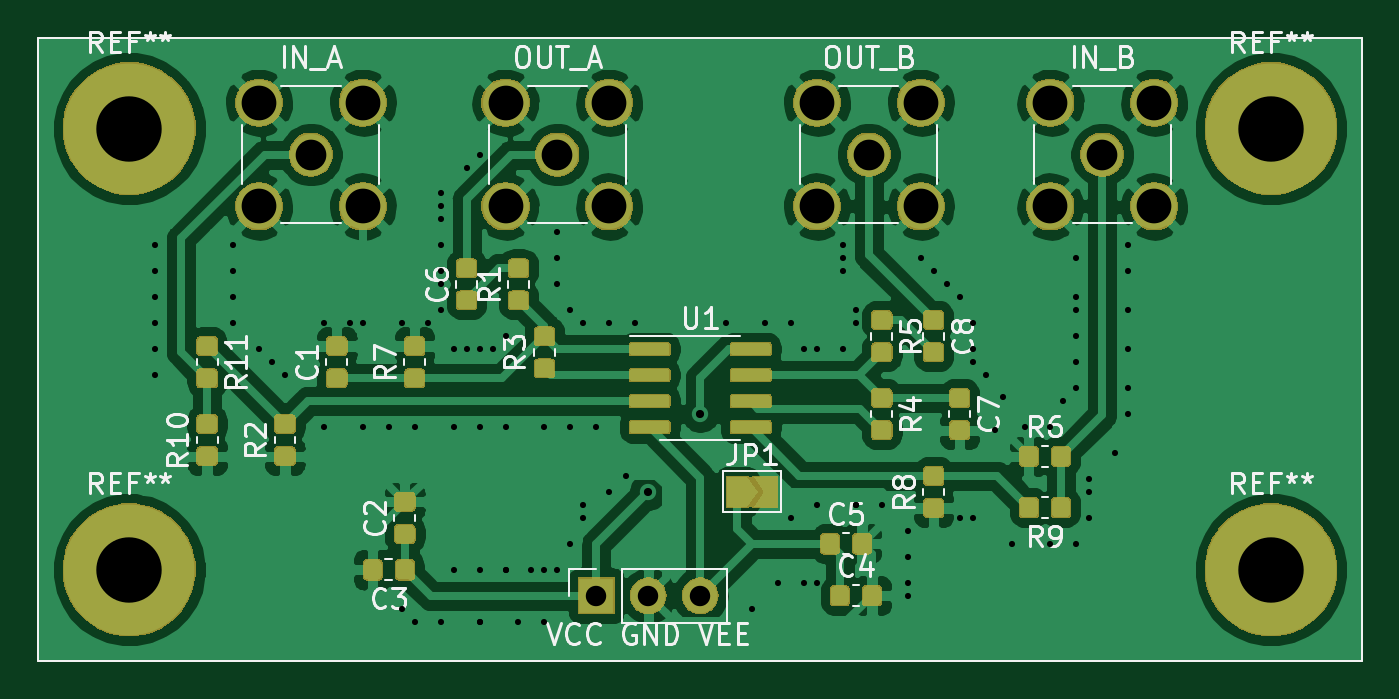
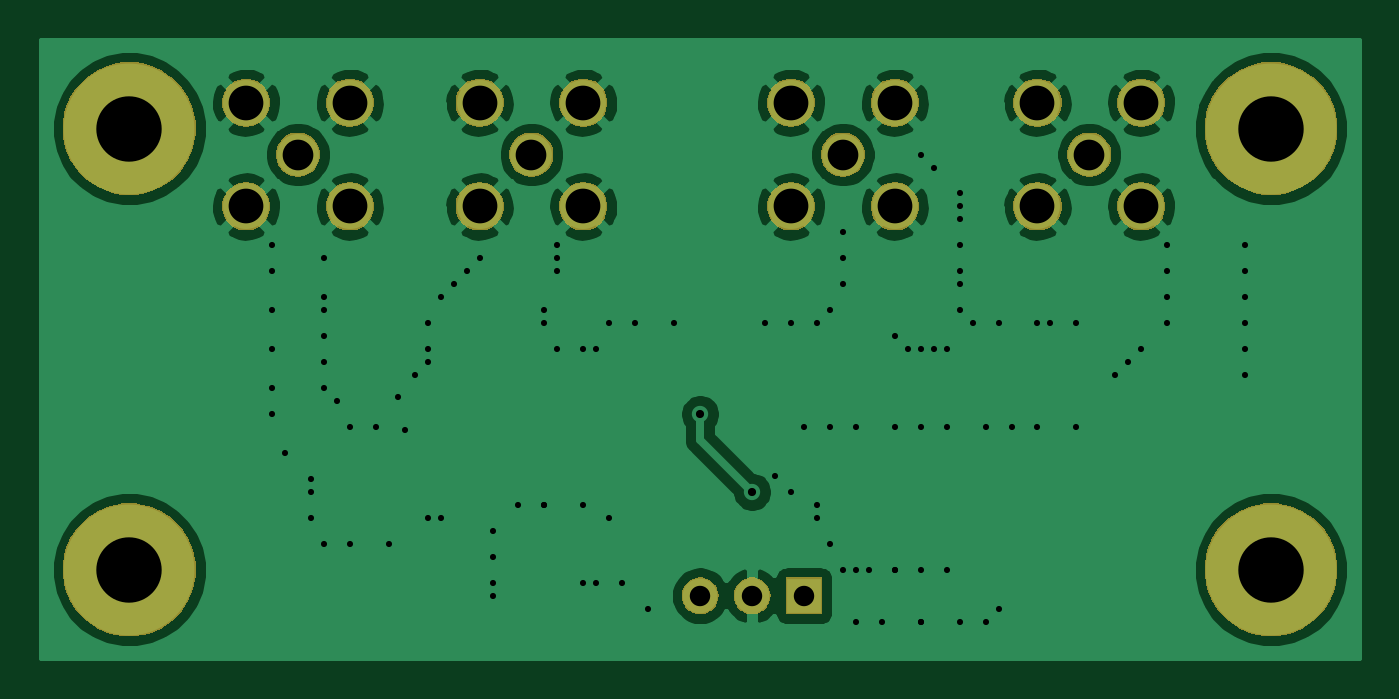
Circuit board: 9 layer files. Board 64.5 x 30.2 mm.
- bottom_copper: ADA4522-B_Cu.gbr (66667 bytes)
- bottom_mask: ADA4522-B_Mask.gbr (30073 bytes)
- bottom_silk: ADA4522-B_SilkS.gbr (490 bytes)
- outline: ADA4522-Edge_Cuts.gbr (456 bytes)
- top_copper: ADA4522-F_Cu.gbr (207488 bytes)
- top_mask: ADA4522-F_Mask.gbr (77328 bytes)
- top_silk: ADA4522-F_SilkS.gbr (28788 bytes)
- drill: ADA4522-NPTH.drl (269 bytes)
- drill: ADA4522-PTH.drl (2301 bytes)

=== bottom_copper: ADA4522-B_Cu.gbr (66667 bytes, source omitted) ===
=== bottom_mask: ADA4522-B_Mask.gbr (30073 bytes, source omitted) ===
=== bottom_silk: ADA4522-B_SilkS.gbr ===
G04 #@! TF.GenerationSoftware,KiCad,Pcbnew,(5.1.2)-2*
G04 #@! TF.CreationDate,2019-07-04T23:02:13+08:00*
G04 #@! TF.ProjectId,ADA4522,41444134-3532-4322-9e6b-696361645f70,rev?*
G04 #@! TF.SameCoordinates,Original*
G04 #@! TF.FileFunction,Legend,Bot*
G04 #@! TF.FilePolarity,Positive*
%FSLAX46Y46*%
G04 Gerber Fmt 4.6, Leading zero omitted, Abs format (unit mm)*
G04 Created by KiCad (PCBNEW (5.1.2)-2) date 2019-07-04 23:02:13*
%MOMM*%
%LPD*%
G04 APERTURE LIST*
G04 APERTURE END LIST*
M02*

=== outline: ADA4522-Edge_Cuts.gbr ===
G04 #@! TF.GenerationSoftware,KiCad,Pcbnew,(5.1.2)-2*
G04 #@! TF.CreationDate,2019-07-04T23:02:13+08:00*
G04 #@! TF.ProjectId,ADA4522,41444134-3532-4322-9e6b-696361645f70,rev?*
G04 #@! TF.SameCoordinates,Original*
G04 #@! TF.FileFunction,Profile,NP*
%FSLAX46Y46*%
G04 Gerber Fmt 4.6, Leading zero omitted, Abs format (unit mm)*
G04 Created by KiCad (PCBNEW (5.1.2)-2) date 2019-07-04 23:02:13*
%MOMM*%
%LPD*%
G04 APERTURE LIST*
G04 APERTURE END LIST*
M02*

=== top_copper: ADA4522-F_Cu.gbr (207488 bytes, source omitted) ===
=== top_mask: ADA4522-F_Mask.gbr (77328 bytes, source omitted) ===
=== top_silk: ADA4522-F_SilkS.gbr (28788 bytes, source omitted) ===
=== drill: ADA4522-NPTH.drl ===
M48
; DRILL file {KiCad (5.1.2)-2} date 2019/7/4 23:02:20
; FORMAT={-:-/ absolute / inch / decimal}
; #@! TF.CreationDate,2019-07-04T23:02:20+08:00
; #@! TF.GenerationSoftware,Kicad,Pcbnew,(5.1.2)-2
; #@! TF.FileFunction,NonPlated,1,2,NPTH
FMAT,2
INCH
%
G90
G05
T0
M30

=== drill: ADA4522-PTH.drl ===
M48
; DRILL file {KiCad (5.1.2)-2} date 2019/7/4 23:02:20
; FORMAT={-:-/ absolute / inch / decimal}
; #@! TF.CreationDate,2019-07-04T23:02:20+08:00
; #@! TF.GenerationSoftware,Kicad,Pcbnew,(5.1.2)-2
; #@! TF.FileFunction,Plated,1,2,PTH
FMAT,2
INCH
T1C0.0118
T2C0.0157
T3C0.0394
T4C0.0591
T5C0.0669
T6C0.1260
%
G90
G05
T1
X4.75Y-3.025
X4.75Y-3.075
X4.75Y-3.125
X4.75Y-3.175
X4.75Y-3.225
X4.75Y-3.275
X4.9Y-3.025
X4.9Y-3.075
X4.9Y-3.125
X4.9Y-3.175
X4.95Y-3.225
X4.975Y-3.25
X5.0Y-3.275
X5.075Y-3.175
X5.075Y-3.375
X5.125Y-3.175
X5.15Y-3.175
X5.15Y-3.375
X5.2Y-3.375
X5.225Y-3.175
X5.225Y-3.725
X5.25Y-3.375
X5.25Y-3.75
X5.275Y-3.175
X5.3Y-2.925
X5.3Y-2.95
X5.3Y-2.975
X5.3Y-3.025
X5.3Y-3.075
X5.3Y-3.1
X5.3Y-3.15
X5.3Y-3.75
X5.325Y-3.225
X5.325Y-3.375
X5.325Y-3.65
X5.35Y-2.875
X5.35Y-3.225
X5.375Y-2.85
X5.375Y-3.225
X5.375Y-3.375
X5.375Y-3.65
X5.375Y-3.75
X5.375Y-3.75
X5.4Y-3.225
X5.425Y-3.2
X5.425Y-3.375
X5.425Y-3.65
X5.425Y-3.65
X5.45Y-3.75
X5.475Y-3.65
X5.5Y-3.375
X5.5Y-3.65
X5.5Y-3.75
X5.525Y-3.0
X5.525Y-3.05
X5.525Y-3.1
X5.525Y-3.65
X5.55Y-3.15
X5.55Y-3.375
X5.55Y-3.6
X5.575Y-3.175
X5.575Y-3.525
X5.575Y-3.55
X5.6Y-3.375
X5.625Y-3.175
X5.625Y-3.5
X5.6565Y-3.4685
X5.675Y-3.175
X5.85Y-3.175
X5.9Y-3.725
X5.925Y-3.175
X5.95Y-3.675
X5.975Y-3.175
X5.975Y-3.55
X6.0Y-3.225
X6.0Y-3.675
X6.025Y-3.225
X6.025Y-3.525
X6.025Y-3.675
X6.075Y-3.025
X6.075Y-3.05
X6.075Y-3.075
X6.075Y-3.225
X6.1Y-3.15
X6.1Y-3.175
X6.1Y-3.525
X6.1Y-3.525
X6.15Y-3.525
X6.2Y-3.575
X6.2Y-3.625
X6.2Y-3.675
X6.2Y-3.7
X6.225Y-3.05
X6.25Y-3.075
X6.275Y-3.1
X6.3Y-3.125
X6.3Y-3.55
X6.325Y-3.175
X6.325Y-3.225
X6.325Y-3.25
X6.325Y-3.55
X6.35Y-3.275
X6.369Y-3.381
X6.3831Y-3.3169
X6.4Y-3.6
X6.425Y-3.375
X6.475Y-3.375
X6.475Y-3.6
X6.5Y-3.325
X6.525Y-3.05
X6.525Y-3.125
X6.525Y-3.15
X6.525Y-3.2
X6.525Y-3.25
X6.525Y-3.3
X6.525Y-3.6
X6.55Y-3.475
X6.55Y-3.5
X6.55Y-3.55
X6.6Y-3.425
X6.625Y-3.025
X6.625Y-3.075
X6.625Y-3.15
X6.625Y-3.225
X6.625Y-3.3
X6.625Y-3.35
T2
X5.7Y-3.5
X5.8Y-3.35
T3
X5.6Y-3.7
X5.7Y-3.7
X5.8Y-3.7
T4
X6.575Y-2.85
X5.05Y-2.85
X6.125Y-2.85
X5.525Y-2.85
T5
X5.425Y-2.75
X5.425Y-2.95
X5.625Y-2.75
X5.625Y-2.95
X6.475Y-2.75
X6.475Y-2.95
X6.675Y-2.75
X6.675Y-2.95
X4.95Y-2.75
X4.95Y-2.95
X5.15Y-2.75
X5.15Y-2.95
X6.025Y-2.75
X6.025Y-2.95
X6.225Y-2.75
X6.225Y-2.95
T6
X4.7Y-3.65
X6.9Y-2.8
X4.7Y-2.8
X6.9Y-3.65
T0
M30

